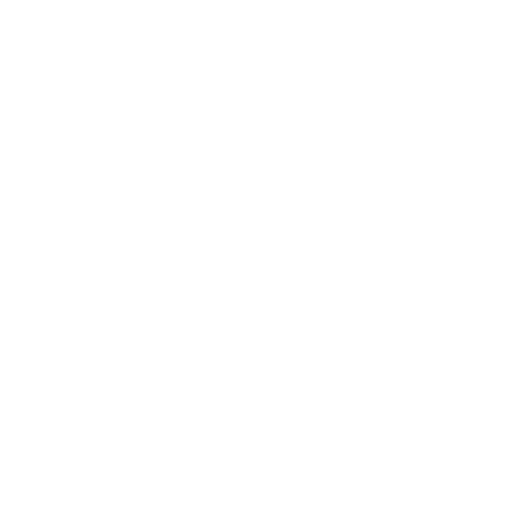
t = 0.00 s
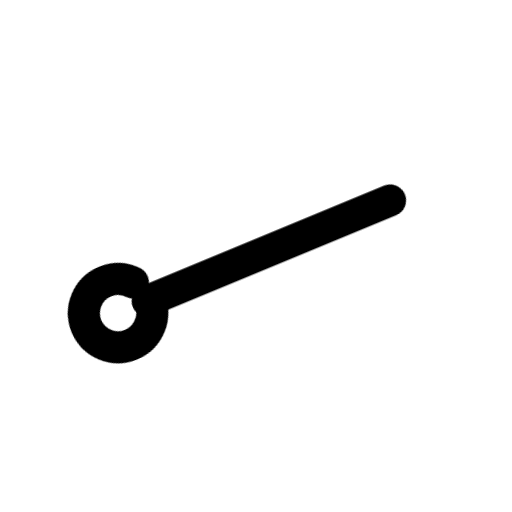
t = 0.44 s
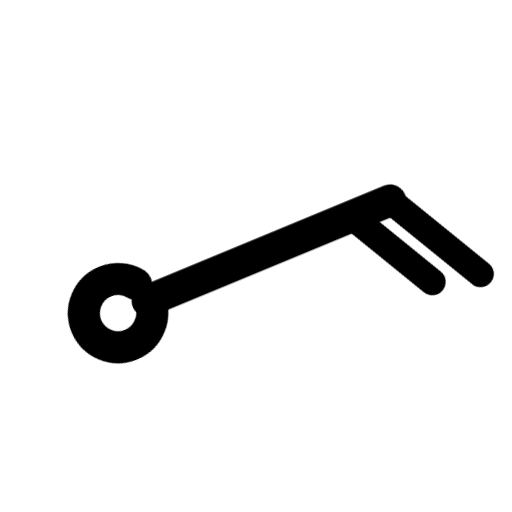
t = 0.88 s
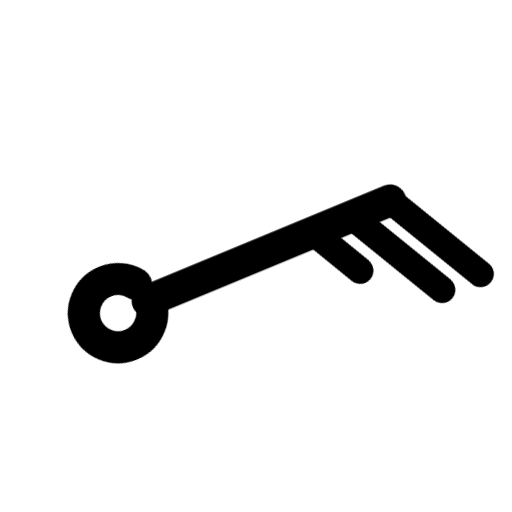
t = 1.25 s
t = 1.79 s: frame unchanged from t = 1.25 s, image omitted
t = 2.33 s: frame unchanged from t = 1.25 s, image omitted

The animated SVG that drew these frames (rendered in a browser with its animation timeline set to each time). Animation: 5 CSS @keyframes rules; one cycle of 2.65 s, repeats indefinitely.

<svg xmlns="http://www.w3.org/2000/svg" width="24" height="24" fill="none" stroke="currentColor" stroke-linecap="round" stroke-linejoin="round" stroke-width="2" viewBox="0 0 24 24">
    <!-- Generated by scripts/icon-expansion/generate.mjs -->
    <!-- Motion: trace each stroke from its own origin, accumulate the drawing, then hold before restarting. -->
    <style>
        @media (prefers-reduced-motion: no-preference) {
            @keyframes ira-stroke-wind-barb-ene-25kt-0 { 0% { stroke-dashoffset: 1; opacity: 0; } 0.4% { opacity: 1; } 9.4%, 88% { stroke-dashoffset: 0; opacity: 1; } 100% { stroke-dashoffset: 0; opacity: 0; } }
            [data-ira-stroke-reveal="wind-barb-ene-25kt"] [data-ira-line="0"] { stroke-dasharray: 1 1; animation: ira-stroke-wind-barb-ene-25kt-0 2.65s cubic-bezier(.25,.65,.35,1) infinite; }
            @keyframes ira-stroke-wind-barb-ene-25kt-1 { 0%, 9.4% { stroke-dashoffset: 1; opacity: 0; } 9.8% { opacity: 1; } 18.8%, 88% { stroke-dashoffset: 0; opacity: 1; } 100% { stroke-dashoffset: 0; opacity: 0; } }
            [data-ira-stroke-reveal="wind-barb-ene-25kt"] [data-ira-line="1"] { stroke-dasharray: 1 1; animation: ira-stroke-wind-barb-ene-25kt-1 2.65s cubic-bezier(.25,.65,.35,1) infinite; }
            @keyframes ira-stroke-wind-barb-ene-25kt-2 { 0%, 18.8% { stroke-dashoffset: 1; opacity: 0; } 19.2% { opacity: 1; } 28.2%, 88% { stroke-dashoffset: 0; opacity: 1; } 100% { stroke-dashoffset: 0; opacity: 0; } }
            [data-ira-stroke-reveal="wind-barb-ene-25kt"] [data-ira-line="2"] { stroke-dasharray: 1 1; animation: ira-stroke-wind-barb-ene-25kt-2 2.65s cubic-bezier(.25,.65,.35,1) infinite; }
            @keyframes ira-stroke-wind-barb-ene-25kt-3 { 0%, 28.2% { stroke-dashoffset: 1; opacity: 0; } 28.6% { opacity: 1; } 37.6%, 88% { stroke-dashoffset: 0; opacity: 1; } 100% { stroke-dashoffset: 0; opacity: 0; } }
            [data-ira-stroke-reveal="wind-barb-ene-25kt"] [data-ira-line="3"] { stroke-dasharray: 1 1; animation: ira-stroke-wind-barb-ene-25kt-3 2.65s cubic-bezier(.25,.65,.35,1) infinite; }
            @keyframes ira-stroke-wind-barb-ene-25kt-4 { 0%, 37.6% { stroke-dashoffset: 1; opacity: 0; } 38% { opacity: 1; } 47%, 88% { stroke-dashoffset: 0; opacity: 1; } 100% { stroke-dashoffset: 0; opacity: 0; } }
            [data-ira-stroke-reveal="wind-barb-ene-25kt"] [data-ira-line="4"] { stroke-dasharray: 1 1; animation: ira-stroke-wind-barb-ene-25kt-4 2.65s cubic-bezier(.25,.65,.35,1) infinite; }
        }
    </style>
    <g data-ira-stroke-reveal="wind-barb-ene-25kt"><g transform="rotate(67.5 12 12)"><g stroke-width="1.5"><path data-ira-line="0" pathLength="1" d="M12 5.2L12 17.5"/><path data-ira-line="1" pathLength="1" d="M12 17.4A1.6 1.6 0 1 1 12 20.599999999999998A1.6 1.6 0 1 1 12 17.4z"/></g></g><g transform="rotate(67.5 12 12)"><g stroke-width="1.25"><path data-ira-line="2" pathLength="1" d="M12 5.2L16.8 2.6"/><path data-ira-line="3" pathLength="1" d="M12 7.15L16.8 4.550000000000001"/><path data-ira-line="4" pathLength="1" d="M12 9.1L14.5 7.75"/></g></g></g>
</svg>
